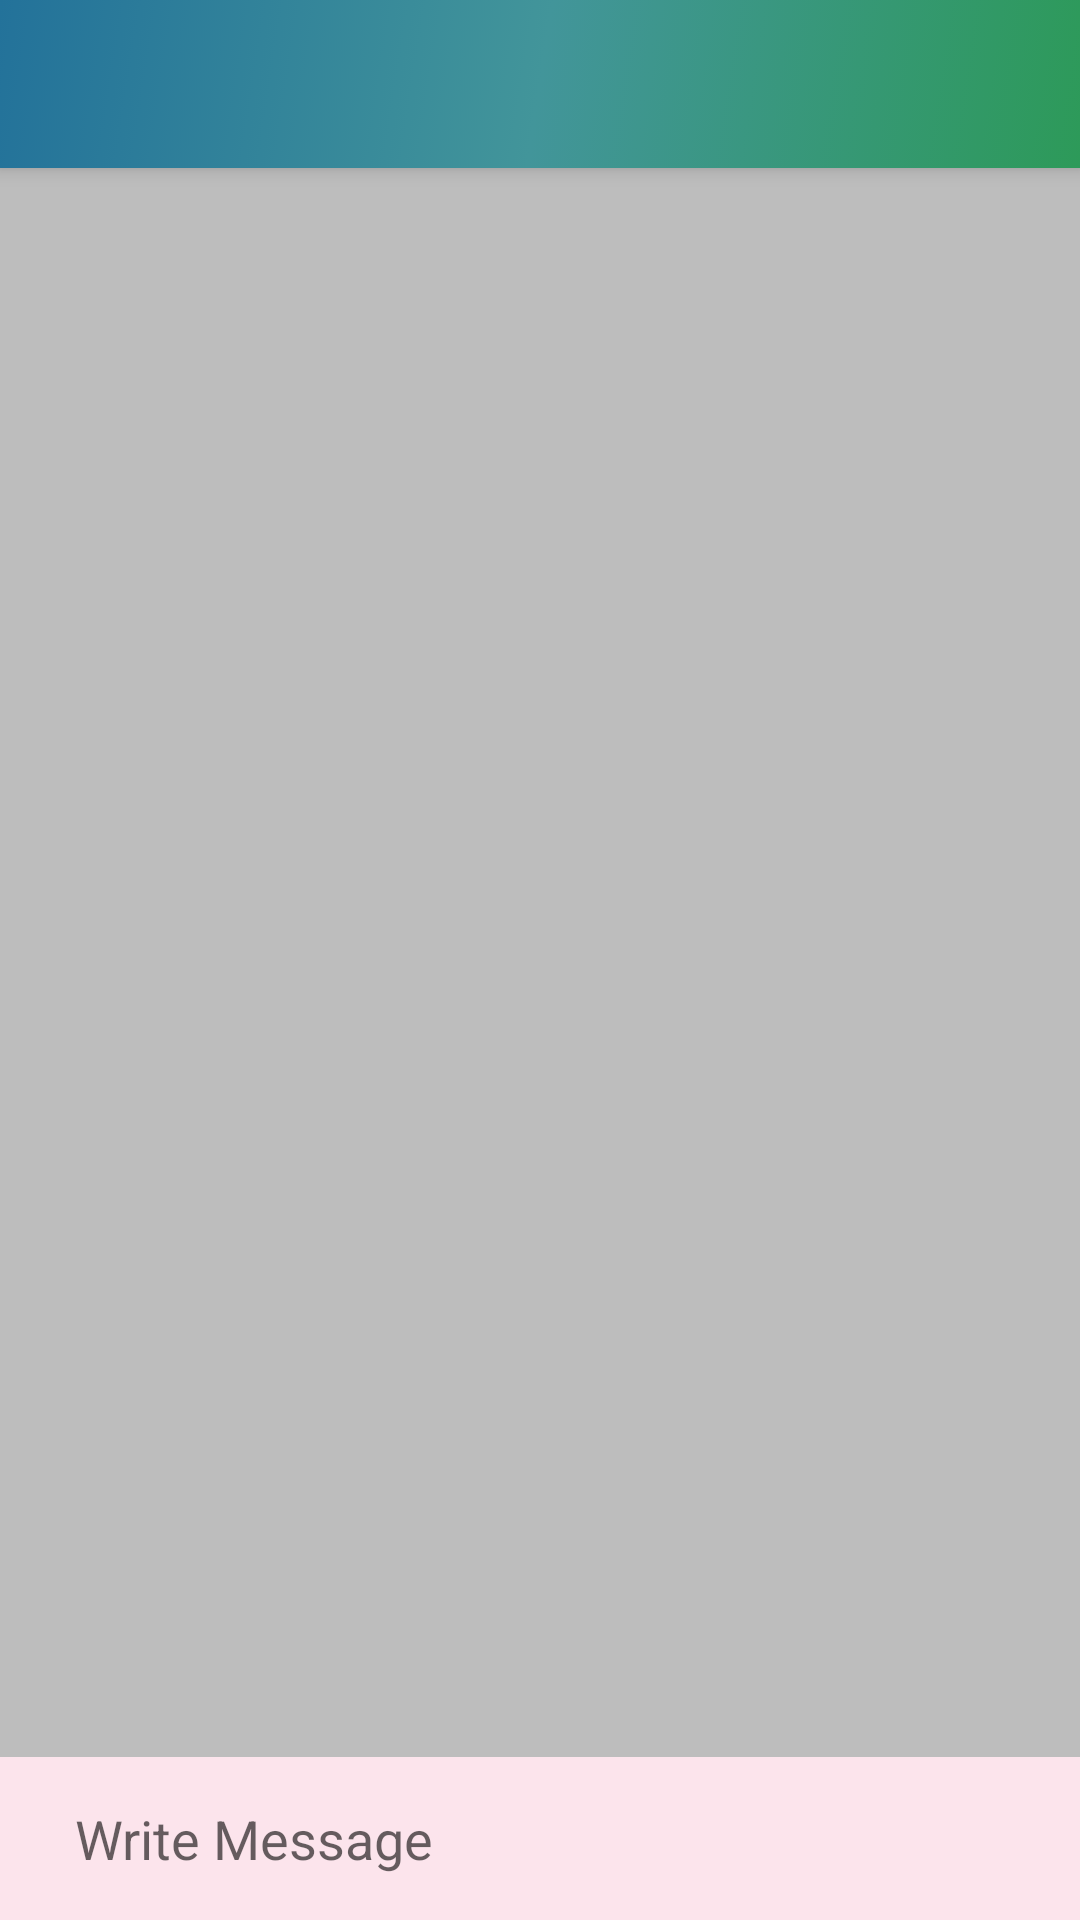

The Android layout XML behind this screen, and the referenced resources:
<!-- AndroidManifest.xml: application theme AppTheme -->
<!-- res/layout/activity_chat2.xml -->
<?xml version="1.0" encoding="utf-8"?>
<RelativeLayout xmlns:android="http://schemas.android.com/apk/res/android"
    xmlns:app="http://schemas.android.com/apk/res-auto"
    xmlns:tools="http://schemas.android.com/tools"
    android:layout_width="match_parent"
    android:layout_height="match_parent"
    android:background="#BDBDBD"
    tools:context=".ChatActivity2">

    <include
        android:id="@+id/chat_bar"
        layout="@layout/app_bar_layout" />

    <android.support.v7.widget.RecyclerView
        android:id="@+id/message_list_users"
        android:layout_width="match_parent"
        android:layout_height="459dp"
        android:layout_alignParentStart="true"
        android:layout_centerVertical="true">

    </android.support.v7.widget.RecyclerView>
    <LinearLayout
        android:layout_width="match_parent"
        android:layout_height="wrap_content"
        android:layout_alignParentBottom="true"
        android:layout_alignParentStart="true"
        android:background="#FCE4EC"
        android:orientation="horizontal"
        android:padding="5dp">

        <ImageButton
            android:id="@+id/select_image"
            android:layout_width="wrap_content"
            android:layout_height="wrap_content"
            android:padding="5dp"
            android:paddingBottom="3dp"
            android:onClick="sendImage"
            android:src="@drawable/ic_selectimage" />
        <EditText
            android:id="@+id/input_message"
            android:layout_width="310dp"
            android:layout_height="wrap_content"
            android:layout_weight="1"
            android:layout_alignParentBottom="true"
            android:layout_alignParentEnd="true"
            android:ems="10"
            android:background="#FCE4EC"
            android:hint="Write Message"
            android:inputType="textMultiLine"
            android:padding="10dp" />

        <ImageButton
            android:id="@+id/send_inputmessage"
            android:layout_width="wrap_content"
            android:layout_height="wrap_content"
            android:layout_weight="1"
            android:padding="5dp"
            android:onClick="sendMessage"
            app:srcCompat="@drawable/ic_send_black_24dp" />

    </LinearLayout>

</RelativeLayout>
<!-- res/layout/app_bar_layout.xml (included above) -->
<?xml version="1.0" encoding="utf-8"?>
<android.support.v7.widget.Toolbar
    xmlns:android="http://schemas.android.com/apk/res/android"
    xmlns:app="http://schemas.android.com/apk/res-auto"
    android:id="@+id/my_toolbar"
    android:layout_width="match_parent"
    android:layout_height="wrap_content"
    android:background="@drawable/gradient"
    android:elevation="4dp"
    android:theme="@style/Theme.AppCompat.Light.NoActionBar"
    app:popupTheme="@style/ThemeOverlay.AppCompat.Light" />
<!-- resources referenced by this layout -->
<resources>
  <!-- drawable gradient (drawable) -->
  <?xml version="1.0" encoding="utf-8"?>
  <selector xmlns:android="http://schemas.android.com/apk/res/android">
      <item>
          <shape android:shape="rectangle"
              android:innerRadius="5dp">
              <gradient
                  android:type="linear"
                  android:gradientRadius="150dp"
                  android:startColor="#ff2d9a59"
                  android:centerColor="#ff42959a"
                  android:endColor="#ff23729a"
                  android:angle="135"/>
              </shape>
  
      </item>
  
  
  </selector>
</resources>
